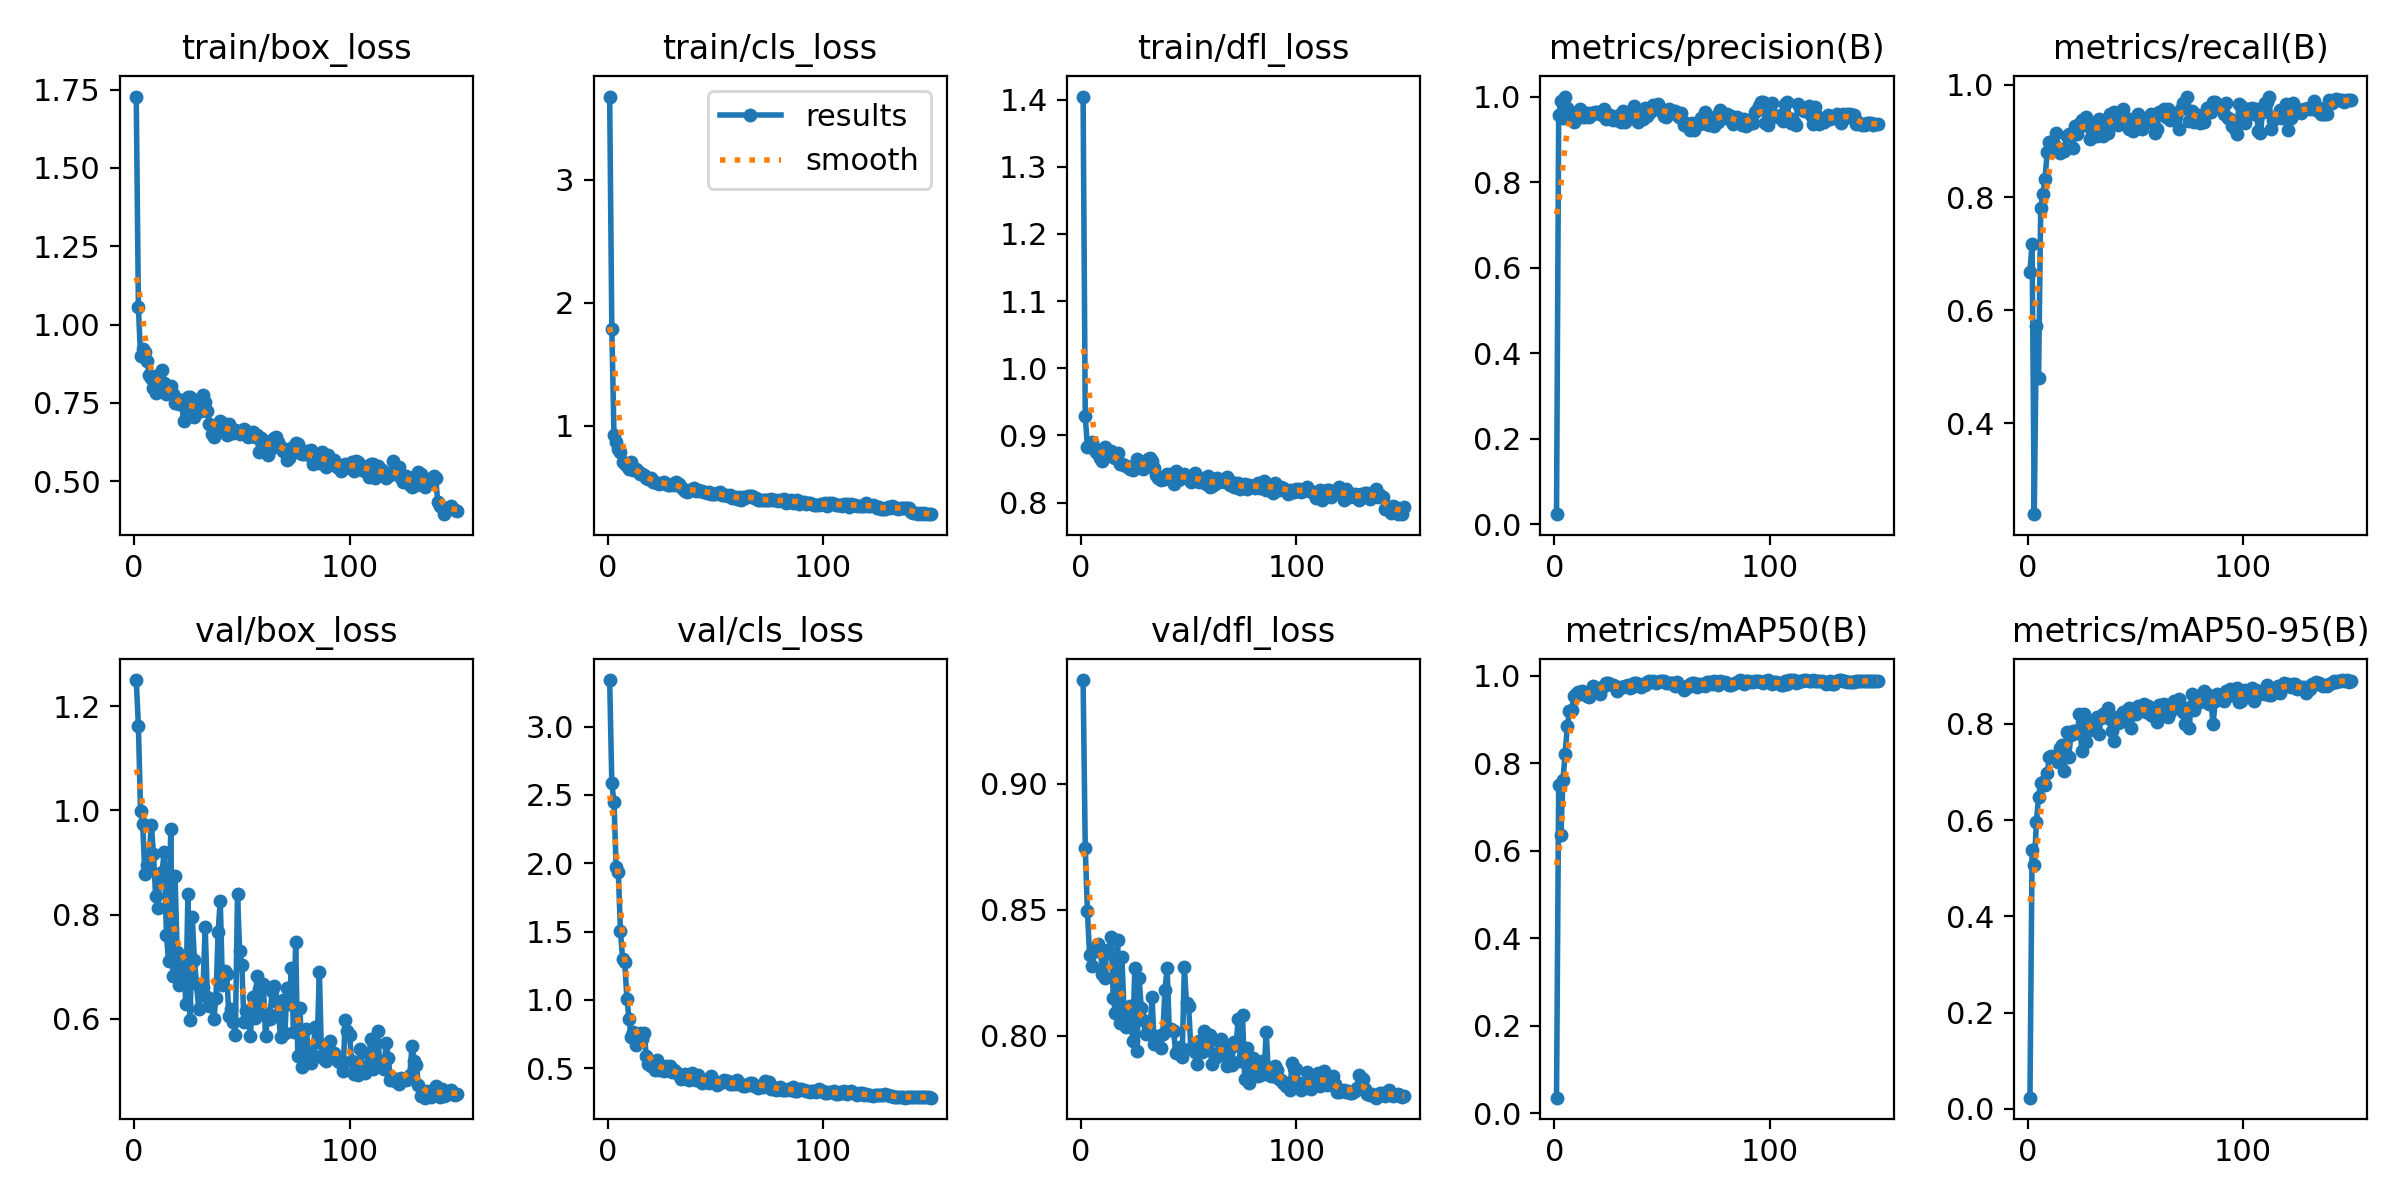

The table this chart was drawn from, first rows:
epoch, time, train/box_loss, train/cls_loss, train/dfl_loss, metrics/precision(B), metrics/recall(B), metrics/mAP50(B), metrics/mAP50-95(B), val/box_loss, val/cls_loss, val/dfl_loss, lr/pg0, lr/pg1, lr/pg2
1, 16.73, 1.728, 3.675, 1.405, 0.02392, 0.6685, 0.03568, 0.02346, 1.25, 3.34, 0.9413, 0.00016, 0.00016, 0.00016
2, 20.69, 1.056, 1.788, 0.9288, 0.9562, 0.7179, 0.7511, 0.5372, 1.162, 2.586, 0.8745, 0.0003378, 0.0003378, 0.0003378
3, 23.7, 0.9011, 0.9235, 0.8831, 0.9886, 0.2385, 0.6362, 0.506, 0.9982, 2.446, 0.8497, 0.0005131, 0.0005131, 0.0005131
4, 26.15, 0.9216, 0.8655, 0.8829, 0.95, 0.5721, 0.7617, 0.5965, 0.9731, 1.972, 0.8322, 0.0006861, 0.0006861, 0.0006861
5, 28.46, 0.9132, 0.8106, 0.89, 1, 0.48, 0.8211, 0.6476, 0.8773, 1.939, 0.8277, 0.0008568, 0.0008568, 0.0008568
6, 30.67, 0.8829, 0.7827, 0.8811, 0.9727, 0.7819, 0.8845, 0.6772, 0.8956, 1.506, 0.8342, 0.001025, 0.001025, 0.001025
7, 32.85, 0.8389, 0.7026, 0.8749, 0.9603, 0.8055, 0.9184, 0.679, 0.9152, 1.297, 0.8338, 0.001191, 0.001191, 0.001191
8, 34.95, 0.828, 0.6856, 0.8731, 0.959, 0.8327, 0.9207, 0.6723, 0.9728, 1.274, 0.8366, 0.001354, 0.001354, 0.001354
9, 36.79, 0.7971, 0.6683, 0.867, 0.9414, 0.8808, 0.9532, 0.6969, 0.9158, 1.01, 0.8341, 0.001516, 0.001516, 0.001516
10, 38.67, 0.7822, 0.6468, 0.862, 0.9561, 0.8986, 0.9582, 0.7299, 0.8354, 0.8589, 0.8247, 0.001674, 0.001674, 0.001674
11, 40.61, 0.8387, 0.7046, 0.8827, 0.9645, 0.8938, 0.9622, 0.7332, 0.8128, 0.7294, 0.8228, 0.001831, 0.001831, 0.001831
12, 42.49, 0.8243, 0.6404, 0.8725, 0.9703, 0.8948, 0.9587, 0.7317, 0.8764, 0.7681, 0.8341, 0.001855, 0.001855, 0.001855
13, 44.31, 0.8561, 0.6499, 0.8756, 0.9516, 0.9151, 0.9646, 0.7316, 0.8821, 0.6694, 0.8331, 0.001842, 0.001842, 0.001842
14, 46.23, 0.8143, 0.6306, 0.8774, 0.953, 0.8885, 0.9594, 0.7214, 0.9204, 0.7292, 0.8393, 0.001828, 0.001828, 0.001828
15, 48.04, 0.7777, 0.6043, 0.868, 0.9611, 0.8794, 0.9526, 0.7493, 0.761, 0.7587, 0.8151, 0.001815, 0.001815, 0.001815
16, 49.96, 0.787, 0.6102, 0.8668, 0.9527, 0.8836, 0.9504, 0.7566, 0.7116, 0.7146, 0.809, 0.001802, 0.001802, 0.001802
17, 51.86, 0.8036, 0.5977, 0.8741, 0.9604, 0.8822, 0.9584, 0.7024, 0.964, 0.7563, 0.838, 0.001789, 0.001789, 0.001789
18, 53.66, 0.7796, 0.5733, 0.8568, 0.9595, 0.9093, 0.9752, 0.7835, 0.6818, 0.5927, 0.805, 0.001776, 0.001776, 0.001776
19, 55.54, 0.7493, 0.5659, 0.858, 0.9641, 0.9123, 0.9671, 0.7315, 0.8744, 0.527, 0.8313, 0.001762, 0.001762, 0.001762
20, 57.36, 0.7617, 0.5713, 0.8563, 0.9648, 0.9123, 0.9689, 0.776, 0.7275, 0.5146, 0.8099, 0.001749, 0.001749, 0.001749
21, 59.14, 0.7468, 0.5444, 0.8551, 0.9586, 0.8877, 0.9589, 0.7848, 0.664, 0.5195, 0.8036, 0.001736, 0.001736, 0.001736
22, 60.94, 0.7595, 0.5446, 0.8536, 0.9575, 0.9268, 0.9749, 0.7852, 0.7068, 0.4832, 0.8093, 0.001723, 0.001723, 0.001723
23, 62.82, 0.6907, 0.5356, 0.8503, 0.9712, 0.9123, 0.9773, 0.7801, 0.7151, 0.5615, 0.812, 0.00171, 0.00171, 0.00171
24, 64.6, 0.7311, 0.5286, 0.8482, 0.947, 0.9303, 0.9825, 0.82, 0.6288, 0.4892, 0.7977, 0.001696, 0.001696, 0.001696
25, 66.51, 0.768, 0.5335, 0.8565, 0.9514, 0.937, 0.9825, 0.7427, 0.84, 0.5015, 0.8267, 0.001683, 0.001683, 0.001683
26, 68.36, 0.7698, 0.5422, 0.8655, 0.9557, 0.9288, 0.9818, 0.821, 0.5973, 0.4805, 0.7941, 0.00167, 0.00167, 0.00167
27, 70.25, 0.7609, 0.5291, 0.8623, 0.9446, 0.9425, 0.9788, 0.7611, 0.7954, 0.5184, 0.8231, 0.001657, 0.001657, 0.001657
28, 72.09, 0.7052, 0.5176, 0.8528, 0.9533, 0.9315, 0.9769, 0.7969, 0.7123, 0.4904, 0.8111, 0.001644, 0.001644, 0.001644
29, 73.86, 0.7196, 0.5194, 0.8507, 0.9455, 0.9037, 0.9652, 0.7877, 0.6661, 0.5181, 0.8065, 0.00163, 0.00163, 0.00163
30, 75.7, 0.7344, 0.5261, 0.8526, 0.9571, 0.9178, 0.9726, 0.8053, 0.6193, 0.4705, 0.8006, 0.001617, 0.001617, 0.001617
31, 77.55, 0.7245, 0.5143, 0.8649, 0.9407, 0.9315, 0.974, 0.8084, 0.6527, 0.4882, 0.8011, 0.001604, 0.001604, 0.001604
32, 79.36, 0.7742, 0.5405, 0.8657, 0.9655, 0.9096, 0.9729, 0.8135, 0.6601, 0.4747, 0.8012, 0.001591, 0.001591, 0.001591
33, 81.11, 0.7514, 0.5245, 0.8612, 0.9397, 0.9397, 0.9773, 0.7777, 0.7762, 0.4524, 0.8155, 0.001578, 0.001578, 0.001578
34, 82.83, 0.7254, 0.5047, 0.8516, 0.9566, 0.9233, 0.9778, 0.8125, 0.6428, 0.4227, 0.7967, 0.001564, 0.001564, 0.001564
35, 84.56, 0.6836, 0.4853, 0.841, 0.9567, 0.9081, 0.9709, 0.8201, 0.6243, 0.445, 0.7989, 0.001551, 0.001551, 0.001551
36, 86.36, 0.6514, 0.4703, 0.837, 0.956, 0.9288, 0.9742, 0.8187, 0.6351, 0.4595, 0.7998, 0.001538, 0.001538, 0.001538
37, 88.14, 0.6397, 0.4577, 0.8329, 0.9783, 0.9151, 0.984, 0.8322, 0.5991, 0.4173, 0.7953, 0.001525, 0.001525, 0.001525
38, 90, 0.6714, 0.4652, 0.8357, 0.9504, 0.9479, 0.9825, 0.8106, 0.6406, 0.4151, 0.8006, 0.001512, 0.001512, 0.001512
39, 91.82, 0.6772, 0.4851, 0.8344, 0.9398, 0.9403, 0.9802, 0.7846, 0.7659, 0.4671, 0.8182, 0.001498, 0.001498, 0.001498
40, 93.58, 0.6911, 0.4893, 0.843, 0.9481, 0.9515, 0.9735, 0.7649, 0.8269, 0.4452, 0.827, 0.001485, 0.001485, 0.001485
41, 95.36, 0.6758, 0.4723, 0.8387, 0.9486, 0.9452, 0.9802, 0.8142, 0.6652, 0.4164, 0.8022, 0.001472, 0.001472, 0.001472
42, 97.29, 0.6824, 0.4772, 0.842, 0.9741, 0.9281, 0.9795, 0.8014, 0.6909, 0.4487, 0.8027, 0.001459, 0.001459, 0.001459
43, 99.13, 0.6472, 0.4704, 0.8278, 0.9555, 0.9405, 0.9848, 0.8029, 0.6866, 0.4219, 0.802, 0.001446, 0.001446, 0.001446
44, 101, 0.6819, 0.4724, 0.8472, 0.9607, 0.9562, 0.9866, 0.8247, 0.6048, 0.3894, 0.7932, 0.001432, 0.001432, 0.001432
45, 102.8, 0.6551, 0.4608, 0.8335, 0.9663, 0.9424, 0.9856, 0.8081, 0.6195, 0.3959, 0.7944, 0.001419, 0.001419, 0.001419
46, 104.7, 0.654, 0.454, 0.8357, 0.9799, 0.9369, 0.9884, 0.8222, 0.5932, 0.4129, 0.7956, 0.001406, 0.001406, 0.001406
47, 106.5, 0.6623, 0.4596, 0.8401, 0.977, 0.9205, 0.9827, 0.8323, 0.5696, 0.393, 0.7918, 0.001393, 0.001393, 0.001393
48, 108.4, 0.6618, 0.4472, 0.8418, 0.9823, 0.9205, 0.9847, 0.7908, 0.8397, 0.4395, 0.8272, 0.00138, 0.00138, 0.00138
49, 110.1, 0.6504, 0.4459, 0.8387, 0.9738, 0.9182, 0.9868, 0.822, 0.7301, 0.4102, 0.8129, 0.001366, 0.001366, 0.001366
50, 111.9, 0.6598, 0.4444, 0.8383, 0.9636, 0.9433, 0.9879, 0.8198, 0.7029, 0.4017, 0.8118, 0.001353, 0.001353, 0.001353
51, 113.6, 0.6659, 0.4486, 0.8301, 0.9547, 0.9479, 0.9881, 0.8368, 0.5933, 0.3769, 0.795, 0.00134, 0.00134, 0.00134
52, 115.5, 0.6592, 0.4621, 0.8389, 0.9529, 0.9425, 0.9834, 0.8348, 0.6158, 0.3889, 0.7957, 0.001327, 0.001327, 0.001327
53, 117.3, 0.6408, 0.4378, 0.8434, 0.9704, 0.9205, 0.9834, 0.8346, 0.6019, 0.3976, 0.7934, 0.001314, 0.001314, 0.001314
54, 119.1, 0.6546, 0.4352, 0.8342, 0.9634, 0.9363, 0.9827, 0.8419, 0.5671, 0.4127, 0.7888, 0.0013, 0.0013, 0.0013
55, 120.9, 0.6572, 0.434, 0.8309, 0.9662, 0.939, 0.982, 0.8243, 0.6419, 0.4031, 0.7979, 0.001287, 0.001287, 0.001287
56, 122.8, 0.6424, 0.4243, 0.8335, 0.966, 0.9329, 0.9767, 0.8364, 0.601, 0.4072, 0.7936, 0.001274, 0.001274, 0.001274
57, 124.5, 0.6483, 0.4334, 0.8371, 0.958, 0.9479, 0.9849, 0.8183, 0.6816, 0.384, 0.8019, 0.001261, 0.001261, 0.001261
58, 126.4, 0.5938, 0.4079, 0.8279, 0.9527, 0.9383, 0.9756, 0.8158, 0.6578, 0.3841, 0.7995, 0.001248, 0.001248, 0.001248
59, 128.2, 0.6395, 0.4233, 0.8389, 0.9607, 0.9151, 0.9767, 0.8263, 0.6165, 0.3824, 0.7945, 0.001234, 0.001234, 0.001234
60, 130, 0.6187, 0.4019, 0.8226, 0.9335, 0.9205, 0.966, 0.8027, 0.6669, 0.4116, 0.8003, 0.001221, 0.001221, 0.001221
... 90 more rows
